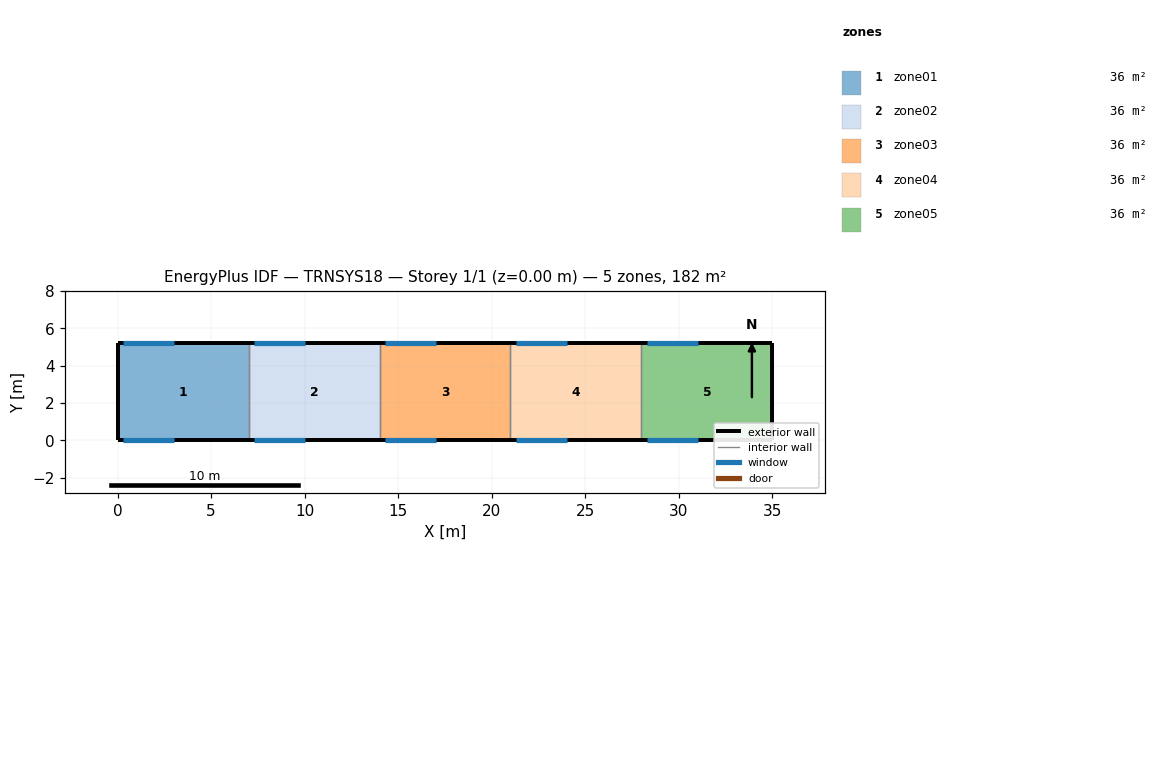
=== STOREY PLAN SPEC (per zone: floor XY polygon, exterior-wall plan segments, windows/doors) ===
zone 1: zone01  (36.4 m²)
  floor: (7.00, 5.20) (7.00, 0.00) (0.00, 0.00) (0.00, 5.20)
  exterior wall: (0.00, 5.20) – (0.00, 0.00)  [5.2 m]
  exterior wall: (7.00, 5.20) – (0.00, 5.20)  [7.0 m]
    window: (3.00, 5.20) – (0.30, 5.20)  [8.6 m²]
  exterior wall: (0.00, 0.00) – (7.00, 0.00)  [7.0 m]
    window: (0.30, 0.00) – (3.00, 0.00)  [8.6 m²]
  interior walls: 1
zone 2: zone02  (36.4 m²)
  floor: (14.00, 5.20) (14.00, 0.00) (7.00, 0.00) (7.00, 5.20)
  exterior wall: (14.00, 5.20) – (7.00, 5.20)  [7.0 m]
    window: (10.00, 5.20) – (7.30, 5.20)  [8.6 m²]
  exterior wall: (7.00, 0.00) – (14.00, 0.00)  [7.0 m]
    window: (7.30, 0.00) – (10.00, 0.00)  [8.6 m²]
  interior walls: 2
zone 3: zone03  (36.4 m²)
  floor: (21.00, 5.20) (21.00, 0.00) (14.00, 0.00) (14.00, 5.20)
  exterior wall: (21.00, 5.20) – (14.00, 5.20)  [7.0 m]
    window: (17.00, 5.20) – (14.30, 5.20)  [8.6 m²]
  exterior wall: (14.00, 0.00) – (21.00, 0.00)  [7.0 m]
    window: (14.30, 0.00) – (17.00, 0.00)  [8.6 m²]
  interior walls: 2
zone 4: zone04  (36.4 m²)
  floor: (28.00, 5.20) (28.00, 0.00) (21.00, 0.00) (21.00, 5.20)
  exterior wall: (28.00, 5.20) – (21.00, 5.20)  [7.0 m]
    window: (24.00, 5.20) – (21.30, 5.20)  [8.6 m²]
  exterior wall: (21.00, 0.00) – (28.00, 0.00)  [7.0 m]
    window: (21.30, 0.00) – (24.00, 0.00)  [8.6 m²]
  interior walls: 2
zone 5: zone05  (36.4 m²)
  floor: (35.00, 5.20) (35.00, 0.00) (28.00, 0.00) (28.00, 5.20)
  exterior wall: (35.00, 0.00) – (35.00, 5.20)  [5.2 m]
  exterior wall: (35.00, 5.20) – (28.00, 5.20)  [7.0 m]
    window: (31.00, 5.20) – (28.30, 5.20)  [8.6 m²]
  exterior wall: (28.00, 0.00) – (35.00, 0.00)  [7.0 m]
    window: (28.30, 0.00) – (31.00, 0.00)  [8.6 m²]
  interior walls: 1

=== DERIVED (storey summary) ===
Building: TRNSYS18
Storey: 1 of 1  (floor level z = 0.00 m)
Storey gross floor area: 182.0 m²
Zones on this storey: 5
  - zone01: floor 36.4 m²; exterior wall 19.2 m (136.3 m²); 2 window(s) 17.3 m²; WWR 12.7%
  - zone02: floor 36.4 m²; exterior wall 14.0 m (99.4 m²); 2 window(s) 17.3 m²; WWR 17.4%
  - zone03: floor 36.4 m²; exterior wall 14.0 m (99.4 m²); 2 window(s) 17.3 m²; WWR 17.4%
  - zone04: floor 36.4 m²; exterior wall 14.0 m (99.4 m²); 2 window(s) 17.3 m²; WWR 17.4%
  - zone05: floor 36.4 m²; exterior wall 19.2 m (136.3 m²); 2 window(s) 17.3 m²; WWR 12.7%
Zone adjacency: (none detected)